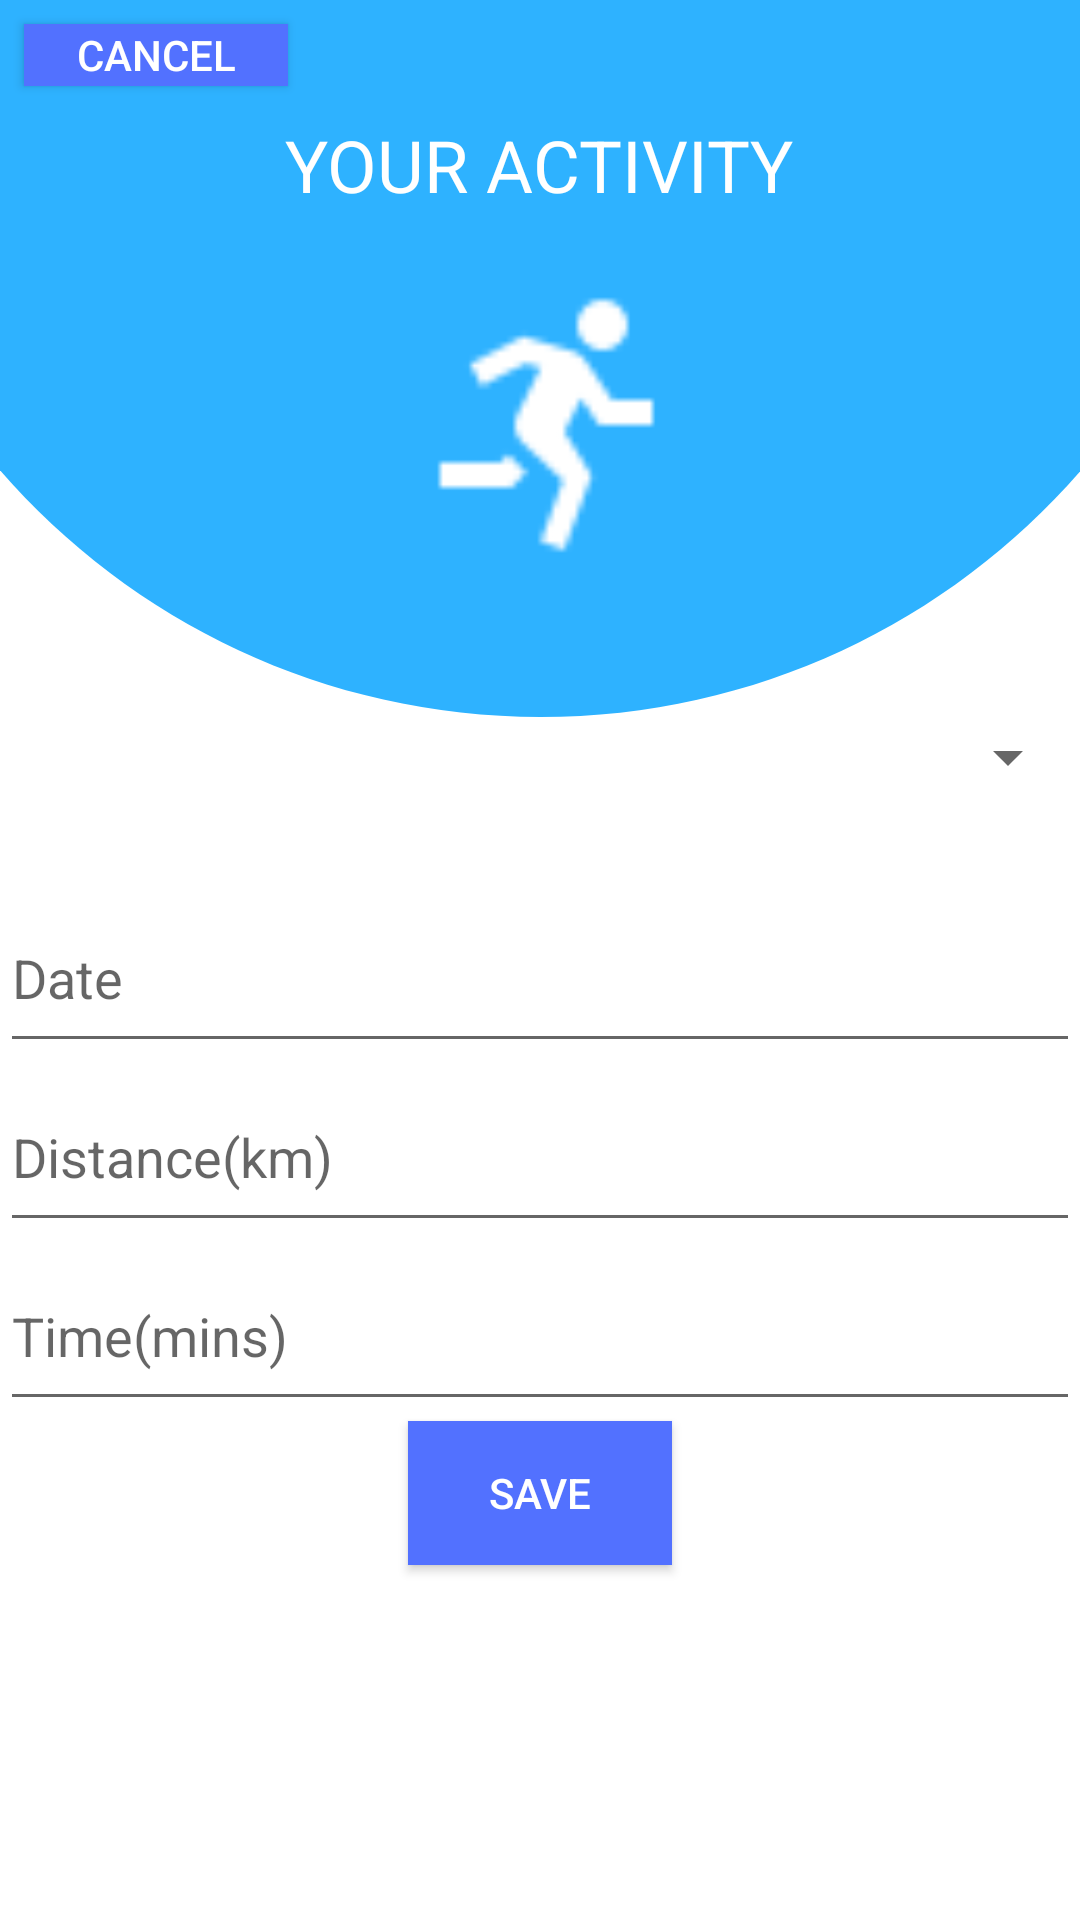

This screen was rendered from an Android layout file. Write that file and the resources it references.
<!-- AndroidManifest.xml: application theme AppTheme -->
<!-- res/layout/activity_add.xml -->
<?xml version="1.0" encoding="utf-8"?>
<LinearLayout xmlns:android="http://schemas.android.com/apk/res/android"
    xmlns:app="http://schemas.android.com/apk/res-auto"
    android:background="@drawable/background1"
    xmlns:tools="http://schemas.android.com/tools"

    android:layout_width="match_parent"
    android:layout_height="match_parent"
    android:orientation="vertical"
    android:weightSum="10"
    tools:context=".MainActivity"
    android:id="@+id/addView">

    <LinearLayout
        android:layout_weight="1"
        android:layout_width="match_parent"
        android:layout_height="0dp"
        android:orientation="horizontal">


        <Button
            android:id="@+id/buttonHome"
            android:layout_width="wrap_content"
            android:layout_height="wrap_content"
            android:text="cancel"
            android:layout_gravity="center"
            android:layout_margin="8dp"
            android:background="#5271ff"
            android:textColor="@android:color/white"/>


    </LinearLayout>

    <RelativeLayout
        android:layout_weight="1"
        android:layout_width="match_parent"
        android:layout_height="0dp">


        <TextView
            android:id="@+id/textGrid"
            android:layout_width="wrap_content"
            android:layout_height="wrap_content"
            android:layout_centerInParent="true"
            android:text="YOUR ACTIVITY"
            android:textColor="@android:color/white"
            android:textSize="24sp" />


    </RelativeLayout>



        <ImageView
            android:id="@+id/imageViewAdd"
            android:layout_width="100dp"
            android:layout_height="100dp"
            android:layout_weight="1"
            android:layout_gravity="center"
            app:srcCompat="@drawable/running_white" />

    <Spinner
        android:id="@+id/spinnerType"
        android:layout_width="match_parent"
        android:layout_height="0dp"
        android:layout_alignParentStart="true"
        android:layout_alignParentLeft="true"

        android:layout_weight="2.3"
        />

    <EditText
        android:id="@+id/etDate"
        android:layout_width="match_parent"
        android:layout_height="wrap_content"
        android:ems="10"
        android:layout_weight="0.5"
        android:inputType="textPersonName"
        android:hint="Date"
        android:focusableInTouchMode="false"/>

    <EditText
        android:id="@+id/etDistance"
        android:layout_width="match_parent"
        android:layout_height="wrap_content"
        android:ems="10"
        android:layout_weight="0.5"
        android:inputType="numberDecimal"
        android:hint="Distance(km)"/>

    <EditText
        android:id="@+id/etTime"
        android:layout_width="match_parent"
        android:layout_height="wrap_content"
        android:ems="10"
        android:layout_weight="0.5"
        android:inputType="number"
        android:hint="Time(mins)" />

    <Button
        android:id="@+id/btnAdd"
        android:layout_width="wrap_content"
        android:layout_height="wrap_content"
        android:layout_gravity="center"
        android:text="Save"
        android:background="#5271ff"
        android:textColor="@android:color/white"
        />


</LinearLayout>
<!-- resources referenced by this layout -->
<resources>
  <!-- drawable background1: png bitmap (drawable, 19145 bytes) -->
  <!-- drawable running_white: png bitmap (drawable, 763 bytes) -->
  <style name="AppTheme" parent="Theme.AppCompat.Light.NoActionBar">
          
          <item name="colorPrimary">#5271ff</item>
          <item name="colorPrimaryDark">#2eb2ff</item>
          <item name="colorAccent">@color/colorAccent</item>
      </style>
  <!-- not gathered from this repository: default colours our renderer supplied (Android Studio template values) -->
  <color name="colorAccent">#FF03DAC5</color>
</resources>
